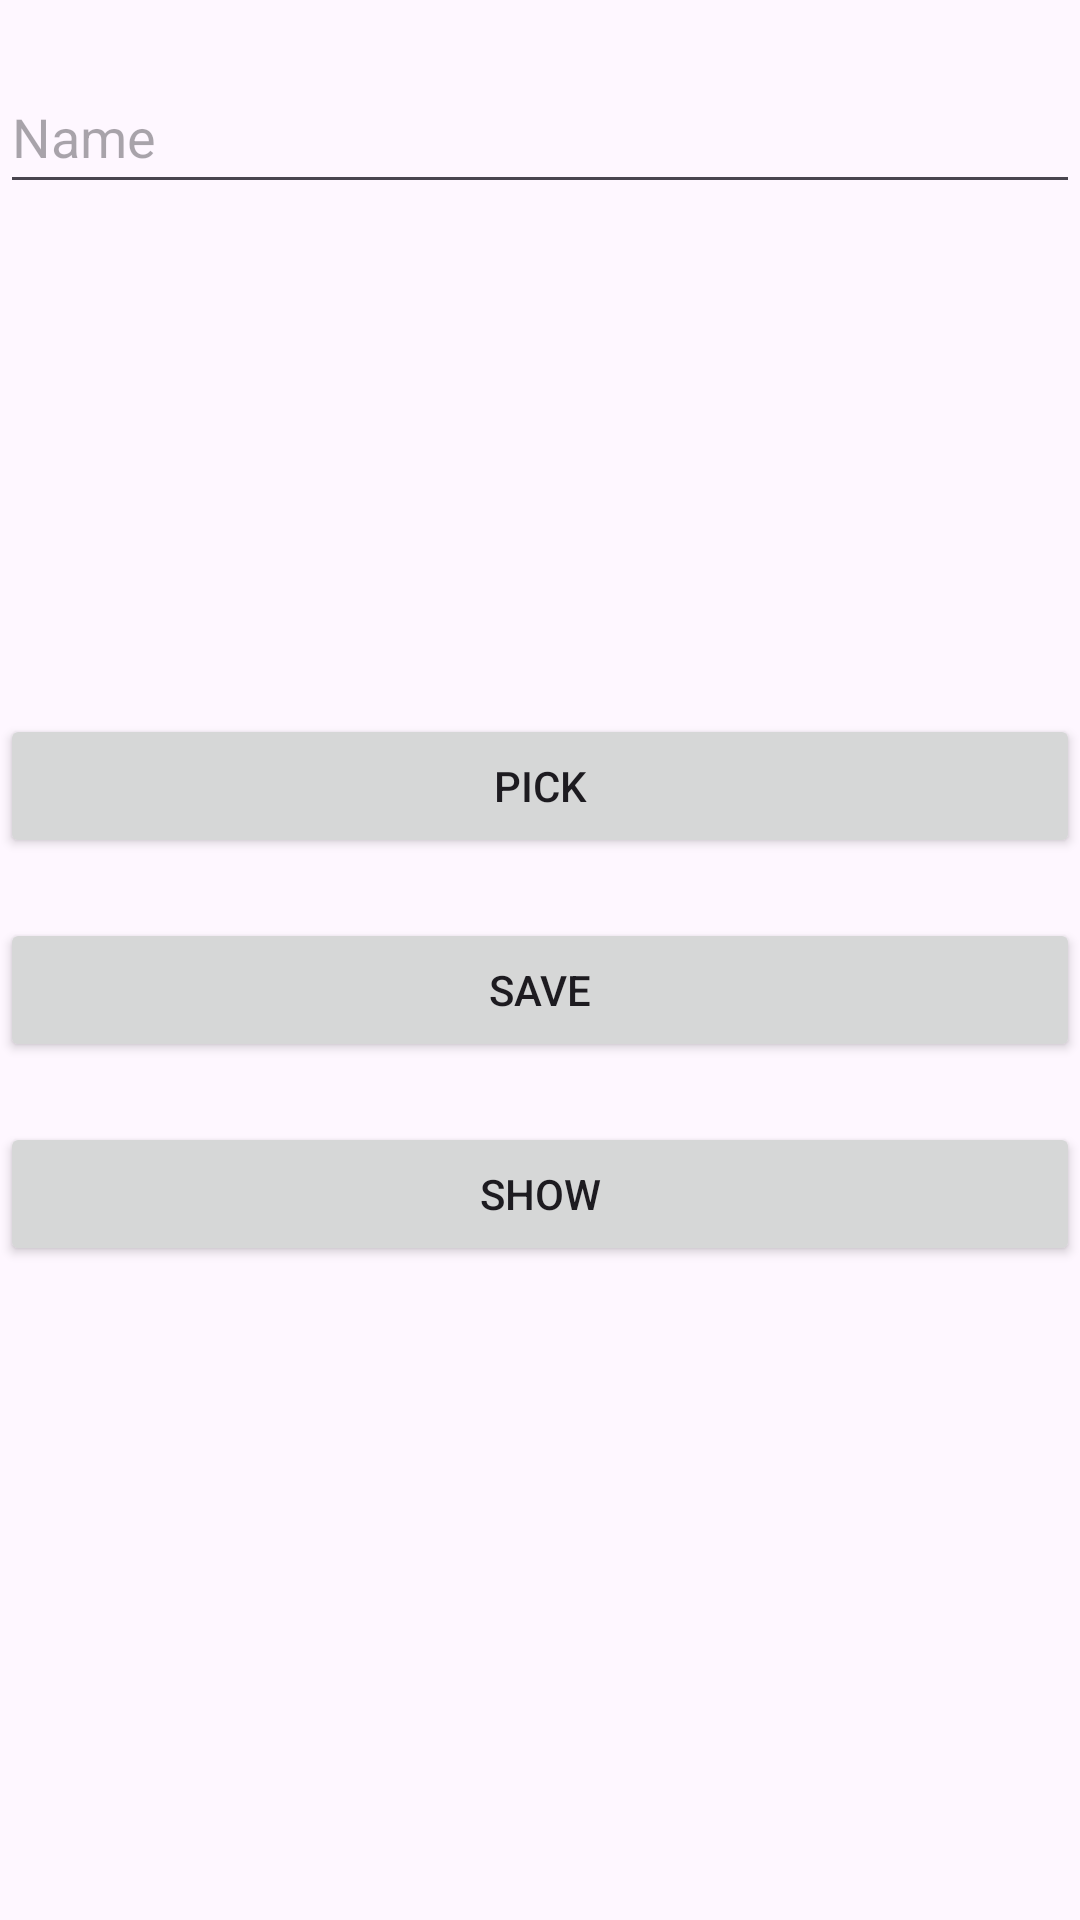

The Android layout XML behind this screen, and the referenced resources:
<!-- AndroidManifest.xml: application theme Theme.U_4_0 -->
<!-- res/layout/activity_sqlite_ex1.xml -->
<?xml version="1.0" encoding="utf-8"?>
<LinearLayout xmlns:android="http://schemas.android.com/apk/res/android"
    xmlns:tools="http://schemas.android.com/tools"
    android:id="@+id/main"
    android:layout_width="match_parent"
    android:layout_height="match_parent"
    android:orientation="vertical"
    tools:context=".sqlite_ex_1.SQLiteEx1">


    <EditText
        android:id="@+id/edt1"
        android:layout_width="match_parent"
        android:layout_height="wrap_content"
        android:hint="Name"
        android:layout_marginTop="20dp"
        android:height="48dp"
        android:importantForAutofill="no"
        tools:ignore="TextFields" />










    <ImageView
        android:layout_width="160dp"
        android:layout_height="150dp"
        android:importantForAccessibility="no"
        android:src="@drawable/ic_launcher_background"
        android:id="@+id/img1"
        android:layout_gravity="center"
        />

    <Button
        android:id="@+id/pickBt1"
        android:layout_width="match_parent"
        android:layout_height="wrap_content"
        android:text="Pick"
        android:layout_marginTop="20dp"/>

    <Button
        android:id="@+id/saveBt1"
        android:layout_width="match_parent"
        android:layout_height="wrap_content"
        android:text="Save"
        android:layout_marginTop="20dp"/>

    <Button
        android:id="@+id/showBt1"
        android:layout_width="match_parent"
        android:layout_height="wrap_content"
        android:text="Show"
        android:layout_marginTop="20dp"/>

























    <ListView
        android:id="@+id/lv1"
        android:layout_width="match_parent"
        android:layout_height="wrap_content"
        android:layout_marginTop="20dp"
        />

</LinearLayout>
<!-- resources referenced by this layout -->
<resources>
  <style name="Theme.U_4_0" parent="Base.Theme.U_4_0" />
  <style name="Base.Theme.U_4_0" parent="Theme.Material3.DayNight.NoActionBar">
          
          
      </style>
</resources>
